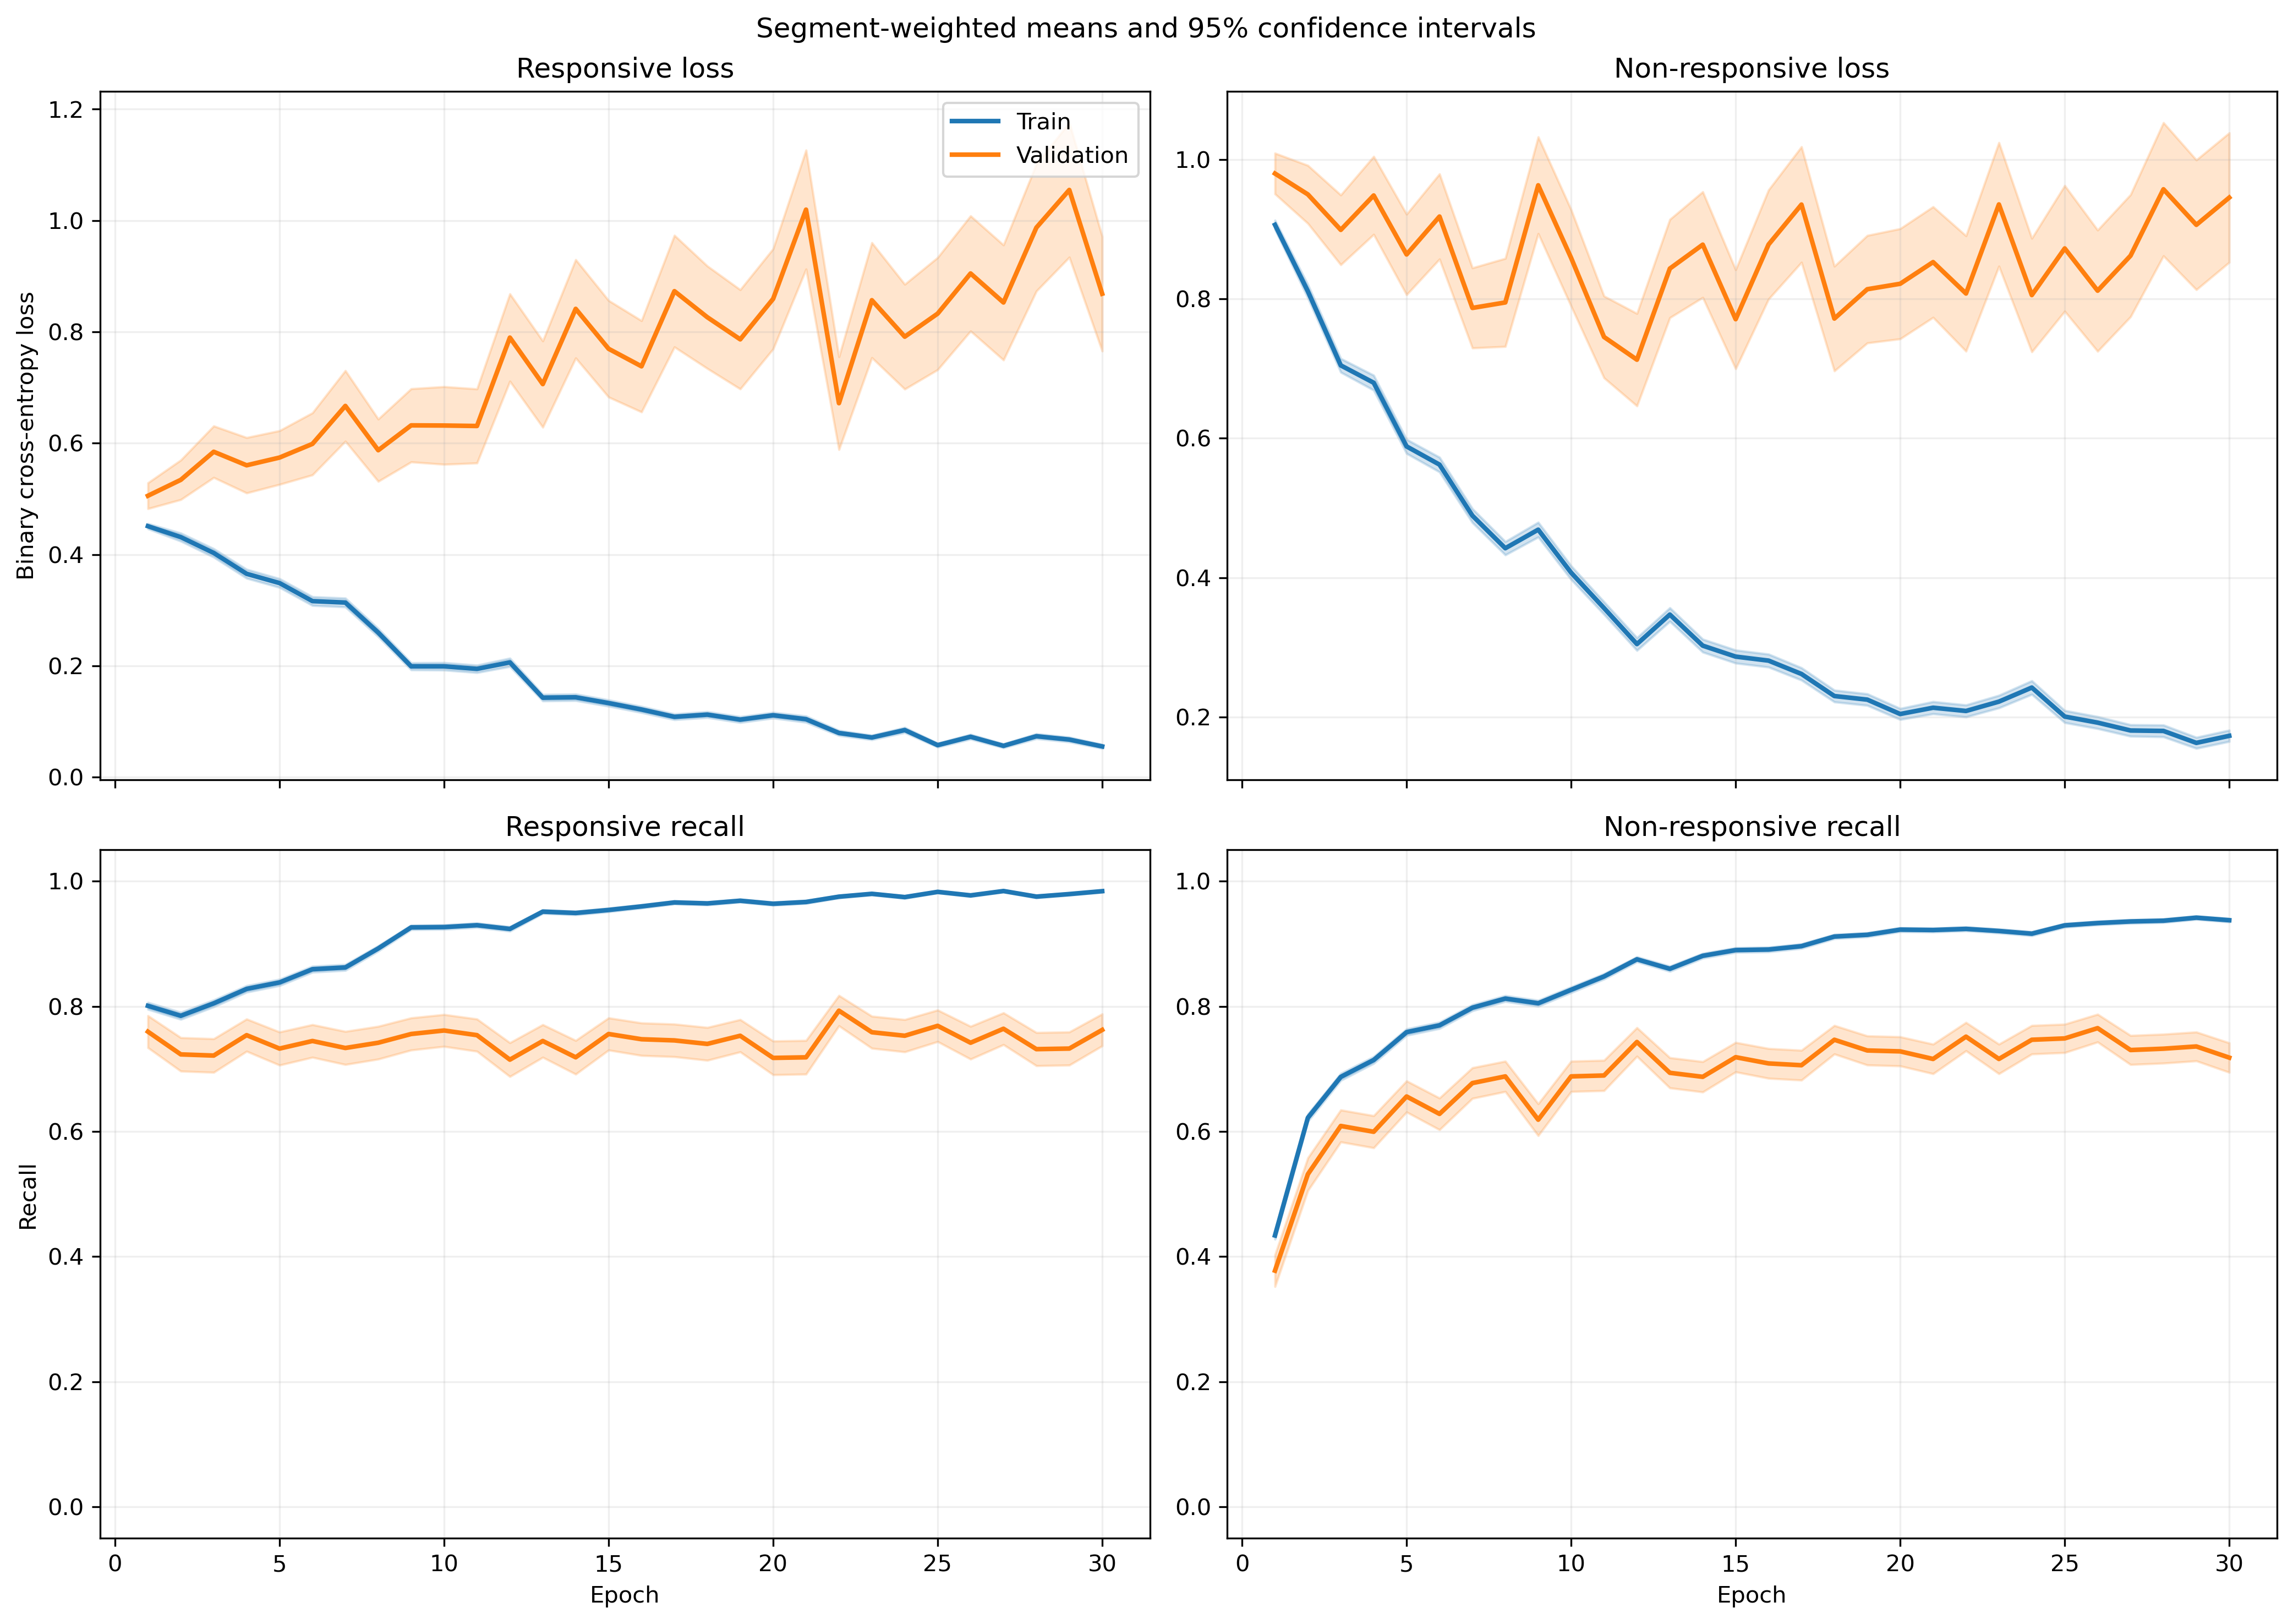

The table this chart was drawn from, first rows:
fold, epoch, split, r_loss, r_loss_count, r_loss_sum, r_loss_sum_sq, r_recall, r_recall_count, r_recall_sum, r_recall_sum_sq, nr_loss, nr_loss_count, nr_loss_sum, nr_loss_sum_sq, nr_recall, nr_recall_count, nr_recall_sum, nr_recall_sum_sq
1, 1, train, 0.4007, 1063, 425.9, 271.1, 0.8363, 1063, 889.0, 889.0, 0.9823, 1401, 1376, 1802, 0.3883, 1401, 544.0, 544.0
1, 1, validation, 0.1237, 10, 1.237, 0.1734, 1.0, 10, 10.0, 10.0, , 0, 0.0, 0.0, , 0, 0.0, 0.0
1, 2, train, 0.2732, 1063, 290.4, 231.8, 0.8899, 1063, 946.0, 946.0, 1.309, 1401, 1834, 3621, 0.3947, 1401, 553.0, 553.0
1, 2, validation, 0.08365, 10, 0.8365, 0.08433, 1.0, 10, 10.0, 10.0, , 0, 0.0, 0.0, , 0, 0.0, 0.0
1, 3, train, 0.4483, 1063, 476.6, 728.4, 0.8024, 1063, 853.0, 853.0, 0.72, 1401, 1009, 1917, 0.6888, 1401, 965.0, 965.0
1, 3, validation, 0.07195, 10, 0.7195, 0.1013, 1.0, 10, 10.0, 10.0, , 0, 0.0, 0.0, , 0, 0.0, 0.0
1, 4, train, 0.3737, 1063, 397.2, 484.4, 0.8438, 1063, 897.0, 897.0, 0.6521, 1401, 913.6, 1458, 0.6988, 1401, 979.0, 979.0
1, 4, validation, 0.1061, 10, 1.061, 0.1695, 1.0, 10, 10.0, 10.0, , 0, 0.0, 0.0, , 0, 0.0, 0.0
1, 5, train, 0.2591, 1063, 275.4, 317.9, 0.8937, 1063, 950.0, 950.0, 0.7371, 1401, 1033, 1929, 0.6581, 1401, 922.0, 922.0
1, 5, validation, 0.06238, 10, 0.6238, 0.08009, 1.0, 10, 10.0, 10.0, , 0, 0.0, 0.0, , 0, 0.0, 0.0
1, 6, train, 0.4458, 1063, 473.9, 626.2, 0.7921, 1063, 842.0, 842.0, 0.4171, 1401, 584.3, 799.1, 0.8258, 1401, 1157, 1157
1, 6, validation, 0.09823, 10, 0.9823, 0.1728, 1.0, 10, 10.0, 10.0, , 0, 0.0, 0.0, , 0, 0.0, 0.0
1, 7, train, 0.2719, 1063, 289.1, 365.2, 0.8852, 1063, 941.0, 941.0, 0.5095, 1401, 713.9, 1400, 0.7844, 1401, 1099, 1099
1, 7, validation, 0.04477, 10, 0.4477, 0.04021, 1.0, 10, 10.0, 10.0, , 0, 0.0, 0.0, , 0, 0.0, 0.0
1, 8, train, 0.2208, 1063, 234.7, 278.6, 0.9135, 1063, 971.0, 971.0, 0.5159, 1401, 722.8, 1548, 0.7866, 1401, 1102, 1102
1, 8, validation, 0.1148, 10, 1.148, 0.3248, 1.0, 10, 10.0, 10.0, , 0, 0.0, 0.0, , 0, 0.0, 0.0
1, 9, train, 0.2625, 1063, 279.1, 347.8, 0.8899, 1063, 946.0, 946.0, 0.3444, 1401, 482.5, 894.6, 0.8565, 1401, 1200, 1200
1, 9, validation, 0.08933, 10, 0.8933, 0.2175, 1.0, 10, 10.0, 10.0, , 0, 0.0, 0.0, , 0, 0.0, 0.0
1, 10, train, 0.1827, 1063, 194.2, 271.7, 0.9436, 1063, 1003, 1003, 0.4162, 1401, 583.1, 1152, 0.8051, 1401, 1128, 1128
1, 10, validation, 0.1296, 10, 1.296, 0.8111, 0.9, 10, 9.0, 9.0, , 0, 0.0, 0.0, , 0, 0.0, 0.0
1, 11, train, 0.2129, 1063, 226.3, 334, 0.92, 1063, 978.0, 978.0, 0.2775, 1401, 388.7, 693.5, 0.8801, 1401, 1233, 1233
1, 11, validation, 0.06978, 10, 0.6978, 0.1041, 1.0, 10, 10.0, 10.0, , 0, 0.0, 0.0, , 0, 0.0, 0.0
1, 12, train, 0.1697, 1063, 180.3, 287, 0.9454, 1063, 1005, 1005, 0.3642, 1401, 510.3, 1164, 0.8465, 1401, 1186, 1186
1, 12, validation, 0.0458, 10, 0.458, 0.04757, 1.0, 10, 10.0, 10.0, , 0, 0.0, 0.0, , 0, 0.0, 0.0
1, 13, train, 0.1624, 1063, 172.6, 223.2, 0.9379, 1063, 997.0, 997.0, 0.3013, 1401, 422.1, 889.8, 0.8722, 1401, 1222, 1222
1, 13, validation, 0.05044, 10, 0.5044, 0.04549, 1.0, 10, 10.0, 10.0, , 0, 0.0, 0.0, , 0, 0.0, 0.0
1, 14, train, 0.1355, 1063, 144, 248.1, 0.9454, 1063, 1005, 1005, 0.4956, 1401, 694.3, 2066, 0.8208, 1401, 1150, 1150
1, 14, validation, 0.01688, 10, 0.1688, 0.00739, 1.0, 10, 10.0, 10.0, , 0, 0.0, 0.0, , 0, 0.0, 0.0
1, 15, train, 0.162, 1063, 172.2, 306.2, 0.9313, 1063, 990.0, 990.0, 0.3677, 1401, 515.2, 1554, 0.8744, 1401, 1225, 1225
1, 15, validation, 0.06085, 10, 0.6085, 0.1125, 1.0, 10, 10.0, 10.0, , 0, 0.0, 0.0, , 0, 0.0, 0.0
1, 16, train, 0.08227, 1063, 87.45, 83.97, 0.9812, 1063, 1043, 1043, 0.3319, 1401, 465, 1009, 0.8615, 1401, 1207, 1207
1, 16, validation, 0.08216, 10, 0.8216, 0.1374, 1.0, 10, 10.0, 10.0, , 0, 0.0, 0.0, , 0, 0.0, 0.0
1, 17, train, 0.1896, 1063, 201.6, 344.1, 0.9351, 1063, 994.0, 994.0, 0.1759, 1401, 246.4, 530.1, 0.9343, 1401, 1309, 1309
1, 17, validation, 0.1366, 10, 1.366, 0.439, 1.0, 10, 10.0, 10.0, , 0, 0.0, 0.0, , 0, 0.0, 0.0
1, 18, train, 0.1114, 1063, 118.4, 144, 0.9671, 1063, 1028, 1028, 0.3133, 1401, 438.9, 1178, 0.8844, 1401, 1239, 1239
1, 18, validation, 0.05275, 10, 0.5275, 0.03729, 1.0, 10, 10.0, 10.0, , 0, 0.0, 0.0, , 0, 0.0, 0.0
1, 19, train, 0.1055, 1063, 112.2, 101.5, 0.9718, 1063, 1033, 1033, 0.1683, 1401, 235.8, 494.7, 0.935, 1401, 1310, 1310
1, 19, validation, 0.1727, 10, 1.727, 0.4294, 1.0, 10, 10.0, 10.0, , 0, 0.0, 0.0, , 0, 0.0, 0.0
1, 20, train, 0.1024, 1063, 108.9, 118.1, 0.9765, 1063, 1038, 1038, 0.2054, 1401, 287.8, 618, 0.9193, 1401, 1288, 1288
1, 20, validation, 0.1626, 10, 1.626, 0.8834, 0.9, 10, 9.0, 9.0, , 0, 0.0, 0.0, , 0, 0.0, 0.0
1, 21, train, 0.2669, 1063, 283.7, 841.5, 0.9059, 1063, 963.0, 963.0, 0.1526, 1401, 213.9, 651.6, 0.9486, 1401, 1329, 1329
1, 21, validation, 0.1787, 10, 1.787, 1.064, 0.9, 10, 9.0, 9.0, , 0, 0.0, 0.0, , 0, 0.0, 0.0
1, 22, train, 0.06457, 1063, 68.64, 50.4, 0.9831, 1063, 1045, 1045, 0.2592, 1401, 363.1, 860, 0.8986, 1401, 1259, 1259
1, 22, validation, 0.06319, 10, 0.6319, 0.1423, 1.0, 10, 10.0, 10.0, , 0, 0.0, 0.0, , 0, 0.0, 0.0
1, 23, train, 0.04405, 1063, 46.82, 24.88, 0.9915, 1063, 1054, 1054, 0.2427, 1401, 340.1, 856.2, 0.9029, 1401, 1265, 1265
1, 23, validation, 0.03902, 10, 0.3902, 0.02309, 1.0, 10, 10.0, 10.0, , 0, 0.0, 0.0, , 0, 0.0, 0.0
1, 24, train, 0.05269, 1063, 56.01, 53.96, 0.9802, 1063, 1042, 1042, 0.8133, 1401, 1139, 5051, 0.7816, 1401, 1095, 1095
1, 24, validation, 0.05899, 10, 0.5899, 0.06037, 1.0, 10, 10.0, 10.0, , 0, 0.0, 0.0, , 0, 0.0, 0.0
1, 25, train, 0.03341, 1063, 35.51, 25.35, 0.9925, 1063, 1055, 1055, 0.2458, 1401, 344.3, 1015, 0.9136, 1401, 1280, 1280
1, 25, validation, 0.01217, 10, 0.1217, 0.00311, 1.0, 10, 10.0, 10.0, , 0, 0.0, 0.0, , 0, 0.0, 0.0
1, 26, train, 0.03746, 1063, 39.82, 41.74, 0.9925, 1063, 1055, 1055, 0.2158, 1401, 302.3, 917, 0.9308, 1401, 1304, 1304
1, 26, validation, 0.05035, 10, 0.5035, 0.05941, 1.0, 10, 10.0, 10.0, , 0, 0.0, 0.0, , 0, 0.0, 0.0
1, 27, train, 0.07701, 1063, 81.86, 133.2, 0.9765, 1063, 1038, 1038, 0.202, 1401, 283.1, 729.3, 0.9229, 1401, 1293, 1293
1, 27, validation, 0.03565, 10, 0.3565, 0.01737, 1.0, 10, 10.0, 10.0, , 0, 0.0, 0.0, , 0, 0.0, 0.0
1, 28, train, 0.113, 1063, 120.1, 221.2, 0.9661, 1063, 1027, 1027, 0.1235, 1401, 173, 463.8, 0.9557, 1401, 1339, 1339
1, 28, validation, 0.09807, 10, 0.9807, 0.1956, 1.0, 10, 10.0, 10.0, , 0, 0.0, 0.0, , 0, 0.0, 0.0
1, 29, train, 0.08621, 1063, 91.64, 142.6, 0.9774, 1063, 1039, 1039, 0.113, 1401, 158.3, 429.2, 0.9572, 1401, 1341, 1341
1, 29, validation, 0.2339, 10, 2.339, 1.631, 0.9, 10, 9.0, 9.0, , 0, 0.0, 0.0, , 0, 0.0, 0.0
1, 30, train, 0.09655, 1063, 102.6, 142.7, 0.9671, 1063, 1028, 1028, 0.1285, 1401, 180.1, 456.8, 0.9515, 1401, 1333, 1333
1, 30, validation, 0.2142, 10, 2.142, 0.9314, 1.0, 10, 10.0, 10.0, , 0, 0.0, 0.0, , 0, 0.0, 0.0
... 1,140 more rows
